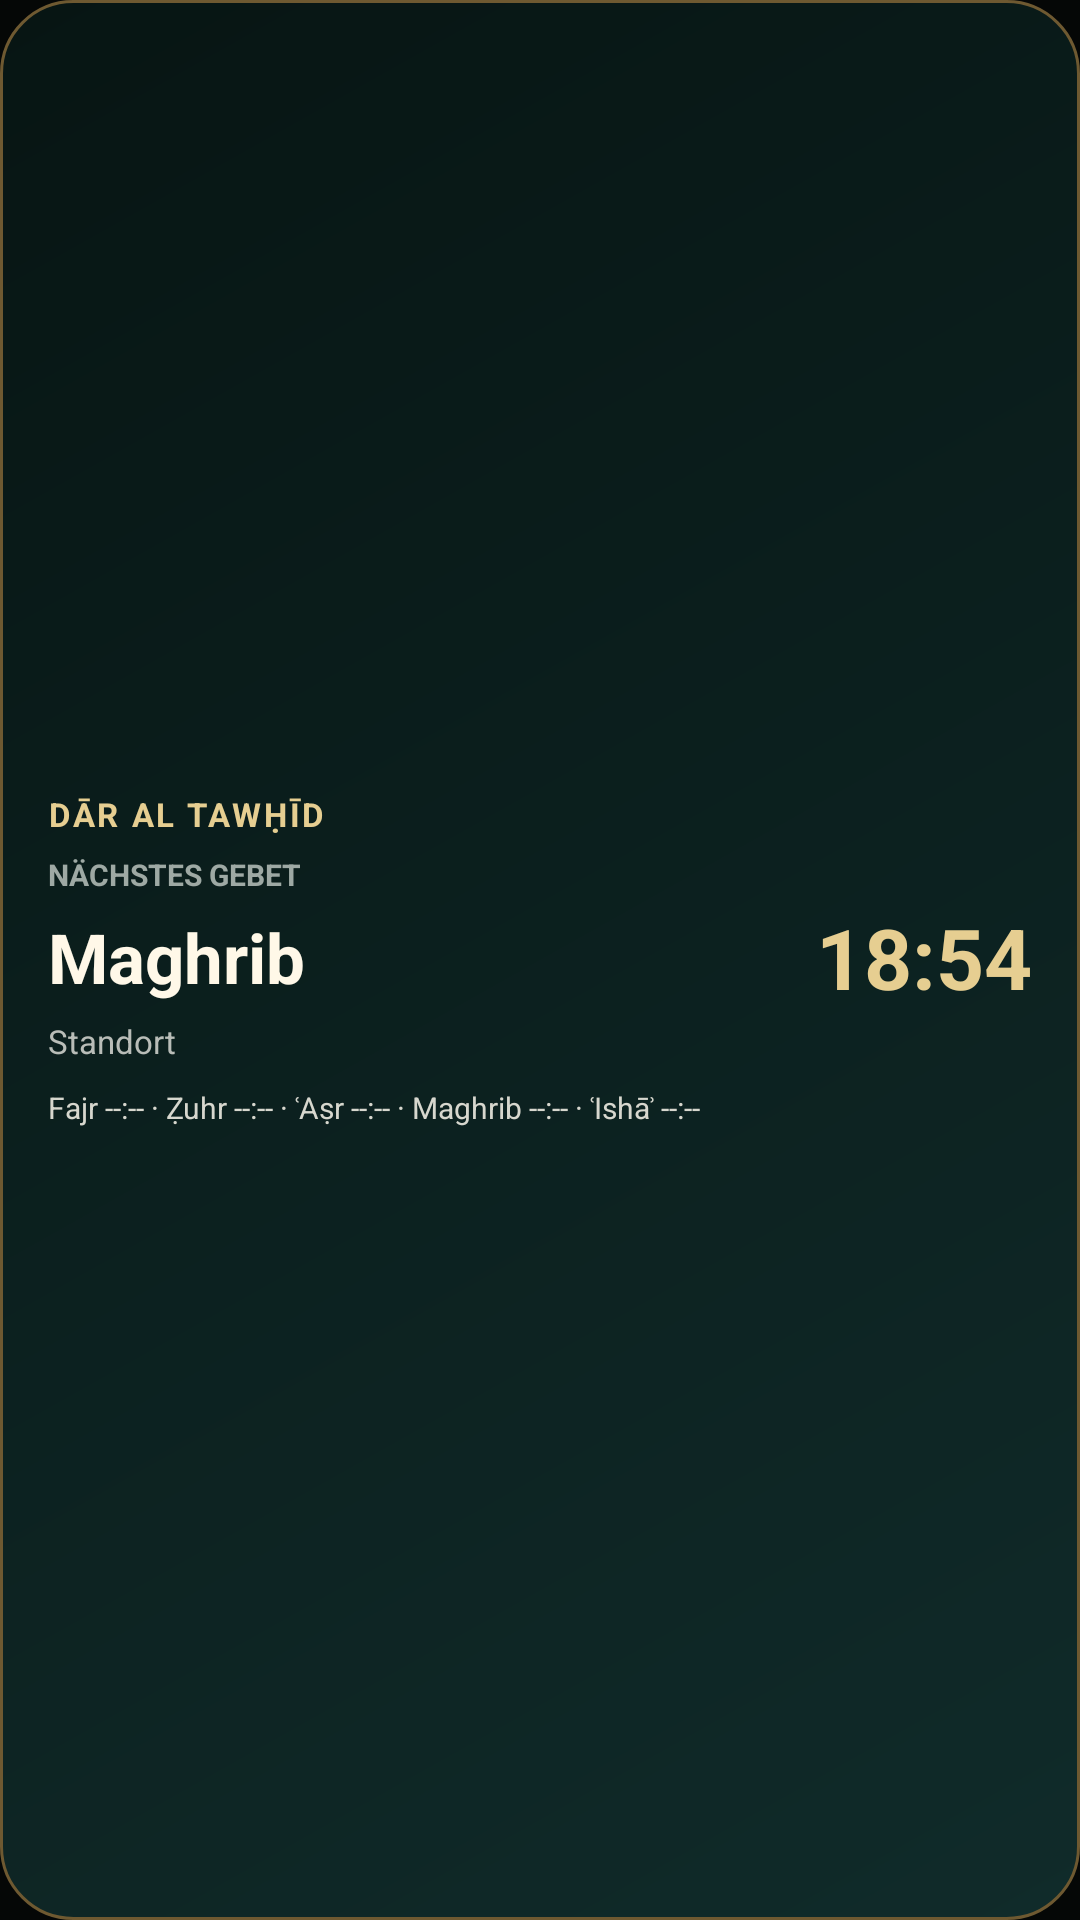

Write the Android layout XML for this screen, with the resource values it uses.
<!-- AndroidManifest.xml: application theme Theme.DarAlTawhid -->
<!-- res/layout/widget_prayer_times.xml -->
<?xml version="1.0" encoding="utf-8"?>
<LinearLayout xmlns:android="http://schemas.android.com/apk/res/android"
    android:id="@+id/widget_root"
    android:layout_width="match_parent"
    android:layout_height="match_parent"
    android:background="@drawable/widget_background"
    android:orientation="vertical"
    android:gravity="center_vertical">
    <TextView
        android:id="@+id/widget_brand"
        android:layout_width="wrap_content"
        android:layout_height="wrap_content"
        android:text="@string/widget_brand"
        android:textColor="#E6CE91"
        android:textSize="11sp"
        android:textStyle="bold"
        android:letterSpacing="0.08" />
    <TextView
        android:layout_width="wrap_content"
        android:layout_height="wrap_content"
        android:layout_marginTop="6dp"
        android:text="@string/widget_next_prayer"
        android:textColor="#9EA9A4"
        android:textSize="10sp"
        android:textStyle="bold" />
    <LinearLayout
        android:layout_width="match_parent"
        android:layout_height="wrap_content"
        android:layout_marginTop="2dp"
        android:orientation="horizontal"
        android:gravity="center_vertical">
        <TextView
            android:id="@+id/widget_prayer_name"
            android:layout_width="0dp"
            android:layout_height="wrap_content"
            android:layout_weight="1"
            android:text="Maghrib"
            android:textColor="#FFF8E8"
            android:textSize="23sp"
            android:textStyle="bold"
            android:maxLines="1" />
        <TextView
            android:id="@+id/widget_prayer_time"
            android:layout_width="wrap_content"
            android:layout_height="wrap_content"
            android:text="18:54"
            android:textColor="#E6CE91"
            android:textSize="28sp"
            android:textStyle="bold"
            android:maxLines="1" />
    </LinearLayout>
    <TextView
        android:id="@+id/widget_city"
        android:layout_width="match_parent"
        android:layout_height="wrap_content"
        android:layout_marginTop="2dp"
        android:text="Standort"
        android:textColor="#B9BDB8"
        android:textSize="11sp"
        android:maxLines="1" />
    <TextView
        android:id="@+id/widget_all_times"
        android:layout_width="match_parent"
        android:layout_height="wrap_content"
        android:layout_marginTop="8dp"
        android:text="Fajr --:-- · Ẓuhr --:-- · ʿAṣr --:-- · Maghrib --:-- · ʿIshāʾ --:--"
        android:textColor="#D7D7CE"
        android:textSize="10sp"
        android:maxLines="2" />
</LinearLayout>
<!-- resources referenced by this layout -->
<resources>
  <!-- drawable widget_background (drawable) -->
  <?xml version="1.0" encoding="utf-8"?>
  <shape xmlns:android="http://schemas.android.com/apk/res/android" android:shape="rectangle">
      <gradient android:angle="135" android:startColor="#102B2A" android:endColor="#071513" />
      <corners android:radius="24dp" />
      <stroke android:width="1dp" android:color="#6E5931" />
      <padding android:left="16dp" android:top="14dp" android:right="16dp" android:bottom="14dp" />
  </shape>
  <string name="widget_brand">DĀR AL TAWḤĪD</string>
  <string name="widget_next_prayer">NÄCHSTES GEBET</string>
  <style name="Theme.DarAlTawhid" parent="Theme.MaterialComponents.DayNight.NoActionBar">
          <item name="android:statusBarColor">@color/dar_bg</item>
          <item name="android:navigationBarColor">@color/dar_bg</item>
          <item name="android:windowBackground">@color/dar_bg</item>
          <item name="android:windowLightStatusBar">false</item>
          <item name="colorPrimary">@color/dar_gold</item>
      </style>
  <color name="dar_bg">#050706</color>
  <color name="dar_gold">#C7A86A</color>
</resources>
